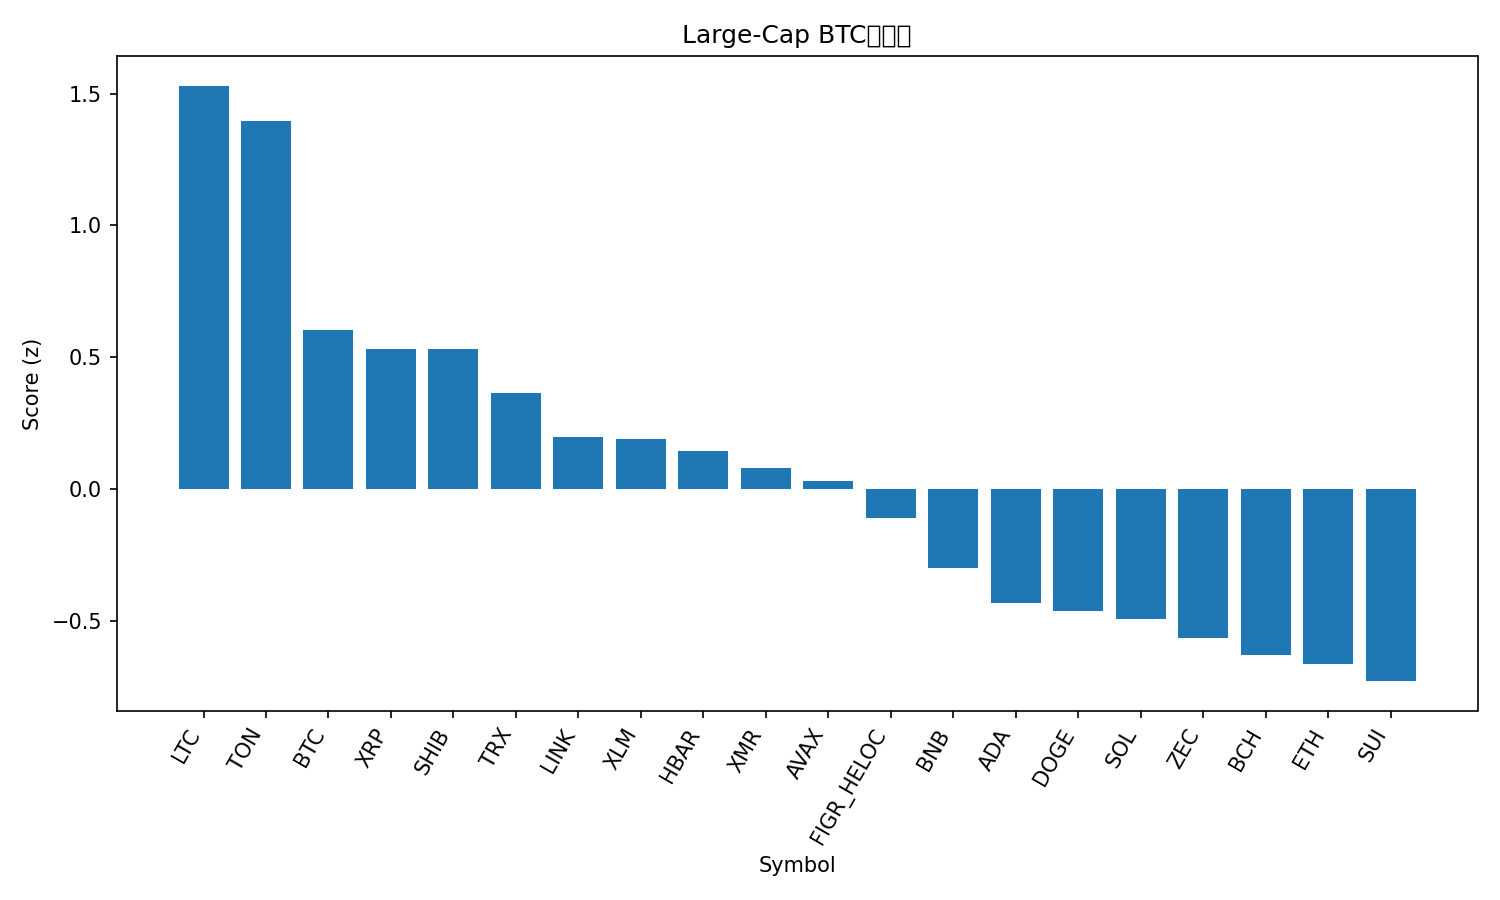

The data file committed next to this chart (first rows):
rank, name, symbol, price_btc, price_usd, pct_1h_btc, pct_24h_btc, pct_7d_btc, market_cap_rank, market_cap_usd, volume_usd, score
1, Litecoin, LTC, 0.000909, 100.6, 0.3221, 1.767, 3.974, 30, 7687734756, 612392977, 1.53
2, Toncoin, TON, 2.097e-05, 2.32, 0.5226, -0.2736, 8.707, 35, 5850234742, 133079356, 1.394
3, Bitcoin, BTC, 1.0, 110699, 0.0, 0.0, 0.0, 1, 2205687466007, 30398537867, 0.6017
4, XRP, XRP, 2.281e-05, 2.53, -0.005964, 0.1406, -3.128, 4, 151655238167, 1824230855, 0.5303
5, Shiba Inu, SHIB, 9.1908e-11, 1.017e-05, 0.01439, -0.1766, 0.2405, 34, 5994840159, 99121256, 0.5287
6, TRON, TRX, 2.67e-06, 0.2961, 0.009526, -0.8605, 1.027, 10, 28027030585, 353242248, 0.365
7, Chainlink, LINK, 0.0001575, 17.43, -0.2038, -0.09448, -1.635, 16, 12149466094, 428575858, 0.1962
8, Stellar, XLM, 2.76e-06, 0.3057, -0.1443, -0.2196, -5.748, 20, 9788902178, 98437361, 0.1875
9, Hedera, HBAR, 1.78e-06, 0.1966, 0.03431, -2.661, 12.92, 27, 8350019758, 227233414, 0.142
10, Monero, XMR, 0.003224, 356.9, -0.6112, 1.347, 6.717, 33, 6596289522, 142785366, 0.07859
11, Avalanche, AVAX, 0.0001694, 18.75, -0.3609, 0.415, -5.334, 28, 8006742199, 259413239, 0.02996
12, Figure Heloc, FIGR_HELOC, 9.24e-06, 1.017, 0.0, -2.86, 3.239, 15, 13617887337, 529123, -0.1118
13, BNB, BNB, 0.009809, 1086, -0.4129, -0.8285, -1.888, 5, 149550067219, 838315713, -0.2997
14, Cardano, ADA, 5.52e-06, 0.6106, -0.4181, -1.069, -6.08, 11, 22326715580, 509376395, -0.4345
15, Dogecoin, DOGE, 1.68e-06, 0.1863, -0.4563, -1.02, -5.044, 9, 28232824293, 761027866, -0.4621
16, Solana, SOL, 0.001678, 185.8, -0.5816, -0.5414, -3.353, 6, 102660542232, 2840329318, -0.4951
17, Zcash, ZEC, 0.003769, 417.2, -0.3974, -4.481, 37.17, 32, 6841514268, 921686509, -0.5672
18, Bitcoin Cash, BCH, 0.004953, 548.5, -0.4376, -2.57, 6.986, 18, 10971575169, 198167927, -0.6311
19, Ethereum, ETH, 0.03491, 3865, -0.6699, -0.9393, -1.415, 2, 466233233555, 12974704368, -0.6635
20, Sui, SUI, 2.129e-05, 2.36, -0.5495, -1.446, -6.485, 25, 8677990763, 484543592, -0.7299
21, Hyperliquid, HYPE, 0.0003854, 42.66, -0.849, -1.861, -4.701, 17, 11569747478, 320332915, -1.251
